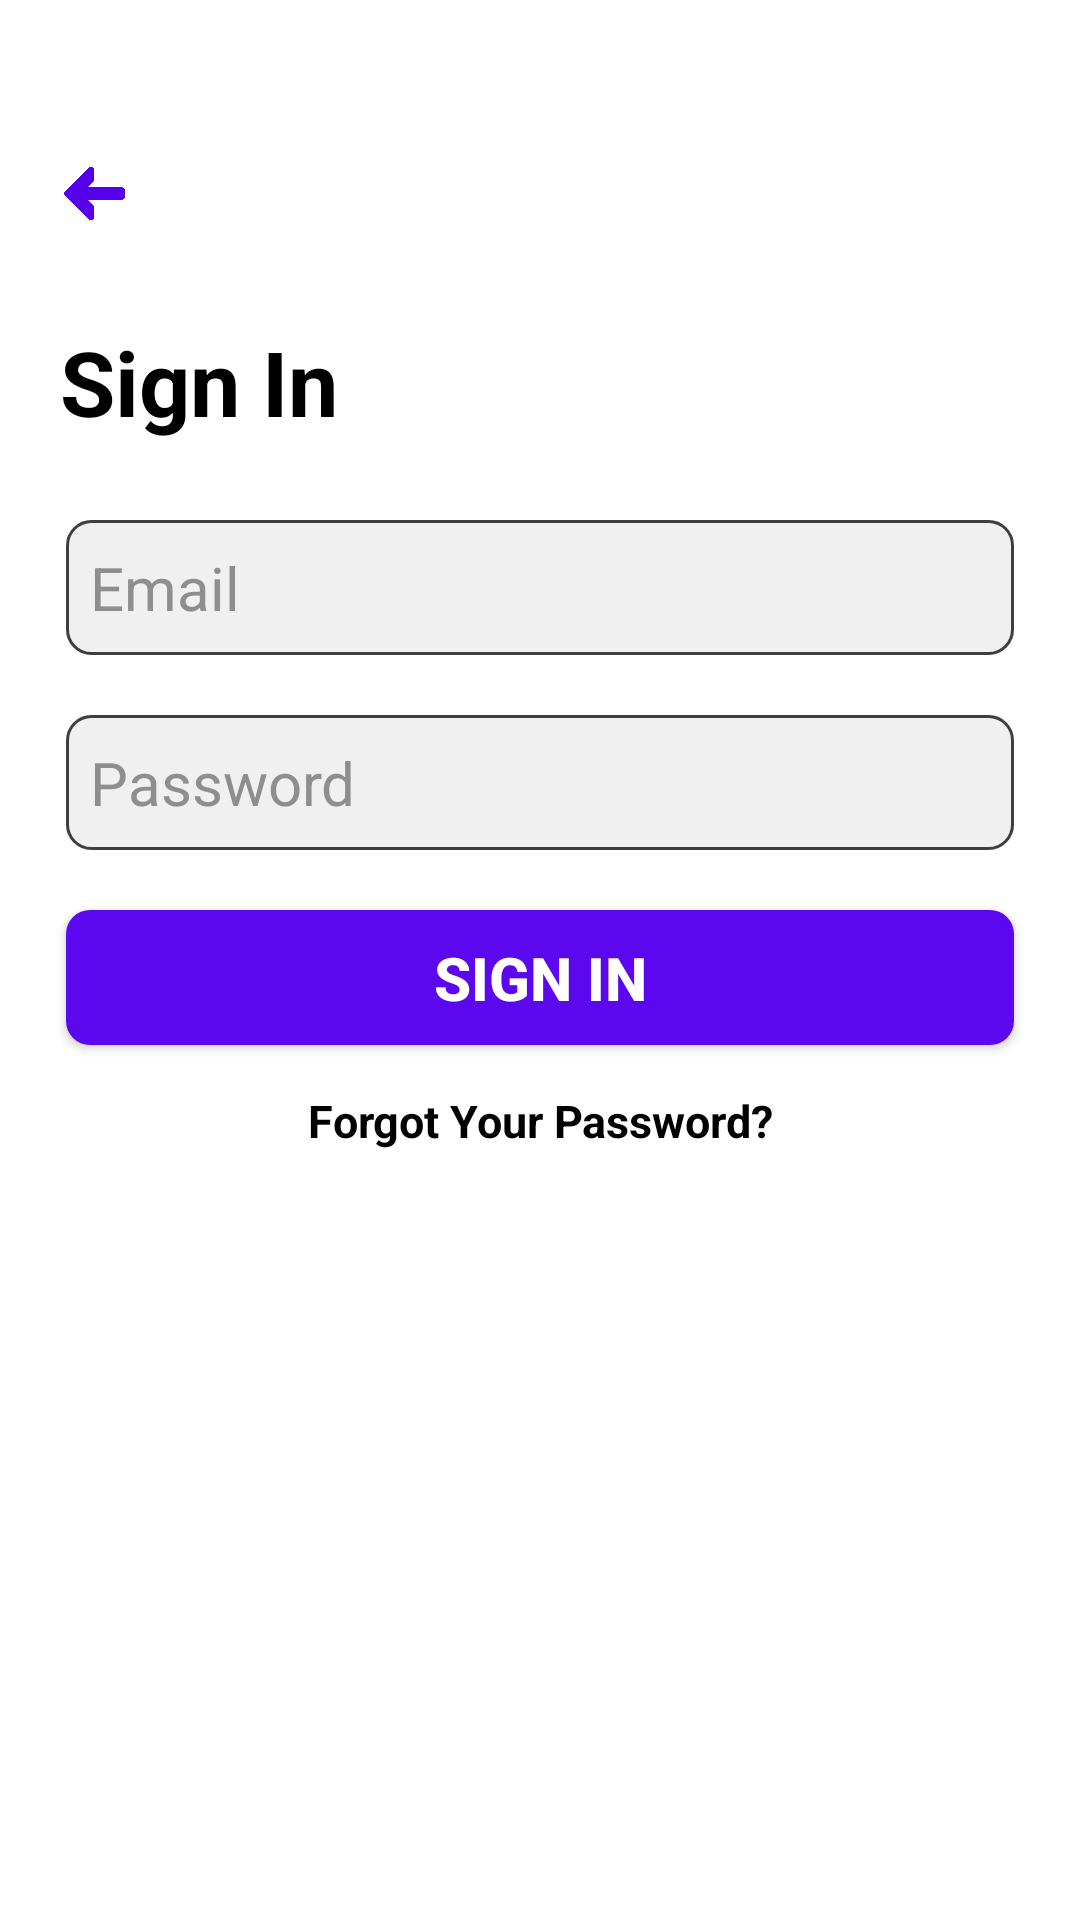

The Android layout XML behind this screen, and the referenced resources:
<!-- AndroidManifest.xml: application theme Theme.ExploreEase -->
<!-- res/layout/activity_login.xml -->
<?xml version="1.0" encoding="utf-8"?>
<LinearLayout xmlns:android="http://schemas.android.com/apk/res/android"
    xmlns:app="http://schemas.android.com/apk/res-auto"
    xmlns:tools="http://schemas.android.com/tools"
    android:id="@+id/main"
    android:layout_width="match_parent"
    android:layout_height="match_parent"
    tools:context=".Activities.Login_Activity"
    android:background="@color/white"
    android:orientation="vertical">
    <ImageView
        android:id="@+id/ivBack"
        android:layout_width="33dp"
        android:layout_height="33dp"
        android:layout_marginStart="15dp"
        android:layout_marginTop="48dp"
        android:src="@drawable/back_btn"
        app:tint="#5400E8" />
    <TextView
        android:layout_width="wrap_content"
        android:layout_height="wrap_content"
        android:text="Sign In"
        android:textStyle="bold"
        android:textSize="30sp"
        android:layout_marginTop="26dp"
        android:layout_marginStart="20dp"
        android:textColor="@color/black"/>

    <EditText
        android:id="@+id/etEmail"
        android:layout_width="match_parent"
        android:layout_height="45dp"
        android:autofillHints="Email"
        android:layout_marginHorizontal="22dp"
        android:background="@drawable/sign_corner"
        android:paddingHorizontal="8dp"
        android:layout_marginTop="26dp"
        android:textColor="#414141"
        android:textColorHint="#8E8E8E"
        android:textSize="20sp"
        android:hint="Email"
        android:inputType="textEmailAddress" />
    <EditText
        android:id="@+id/etPassword"
        android:layout_width="match_parent"
        android:layout_height="45dp"
        android:background="@drawable/sign_corner"
        android:paddingHorizontal="8dp"
        android:layout_marginHorizontal="22dp"
        android:layout_marginTop="20dp"
        android:inputType="textPassword"
        android:textColor="#414141"
        android:textSize="20sp"
        android:hint="Password"
        android:textColorHint="#8E8E8E"
        android:autofillHints="Password" />

    <Button
        android:id="@+id/btnSignIn"
        android:layout_width="match_parent"
        android:layout_height="45dp"
        android:layout_marginHorizontal="22dp"
        android:text="SIGN IN"
        android:textStyle="bold"
        android:textSize="20sp"
        android:background="@drawable/sign_btn"
        android:layout_marginTop="20dp"
        android:textColor="@color/white"
        />

    <TextView
        android:id="@+id/tvForgotPassword"
        android:layout_width="match_parent"
        android:layout_height="20dp"
        android:layout_marginTop="15dp"
        android:gravity="center_horizontal"
        android:textSize="15sp"
        android:textColor="@color/black"
        android:textStyle="bold"
        android:text="Forgot Your Password?"/>

</LinearLayout>
<!-- resources referenced by this layout -->
<resources>
  <color name="black">#FF000000</color>
  <color name="white">#FFFFFFFF</color>
  <!-- drawable back_btn: png bitmap (drawable, 3576 bytes) -->
  <!-- drawable sign_btn (drawable) -->
  <?xml version="1.0" encoding="utf-8"?>
  <shape xmlns:android="http://schemas.android.com/apk/res/android"
      android:shape="rectangle">
      <solid android:color="#5B08EE" />
      <corners android:radius="8dp" />
  </shape>
  <!-- drawable sign_corner (drawable) -->
  <?xml version="1.0" encoding="utf-8"?>
  <shape xmlns:android="http://schemas.android.com/apk/res/android"
      android:shape="rectangle">
      <solid android:color="#F0F0F0" />
      <corners android:radius="8dp" />
      <stroke android:color="#403F3F" android:width="1dp"/>
  </shape>
  <style name="Theme.ExploreEase" parent="Base.Theme.ExploreEase" />
  <style name="Base.Theme.ExploreEase" parent="Theme.AppCompat.Light.NoActionBar">
          
          
      </style>
</resources>
